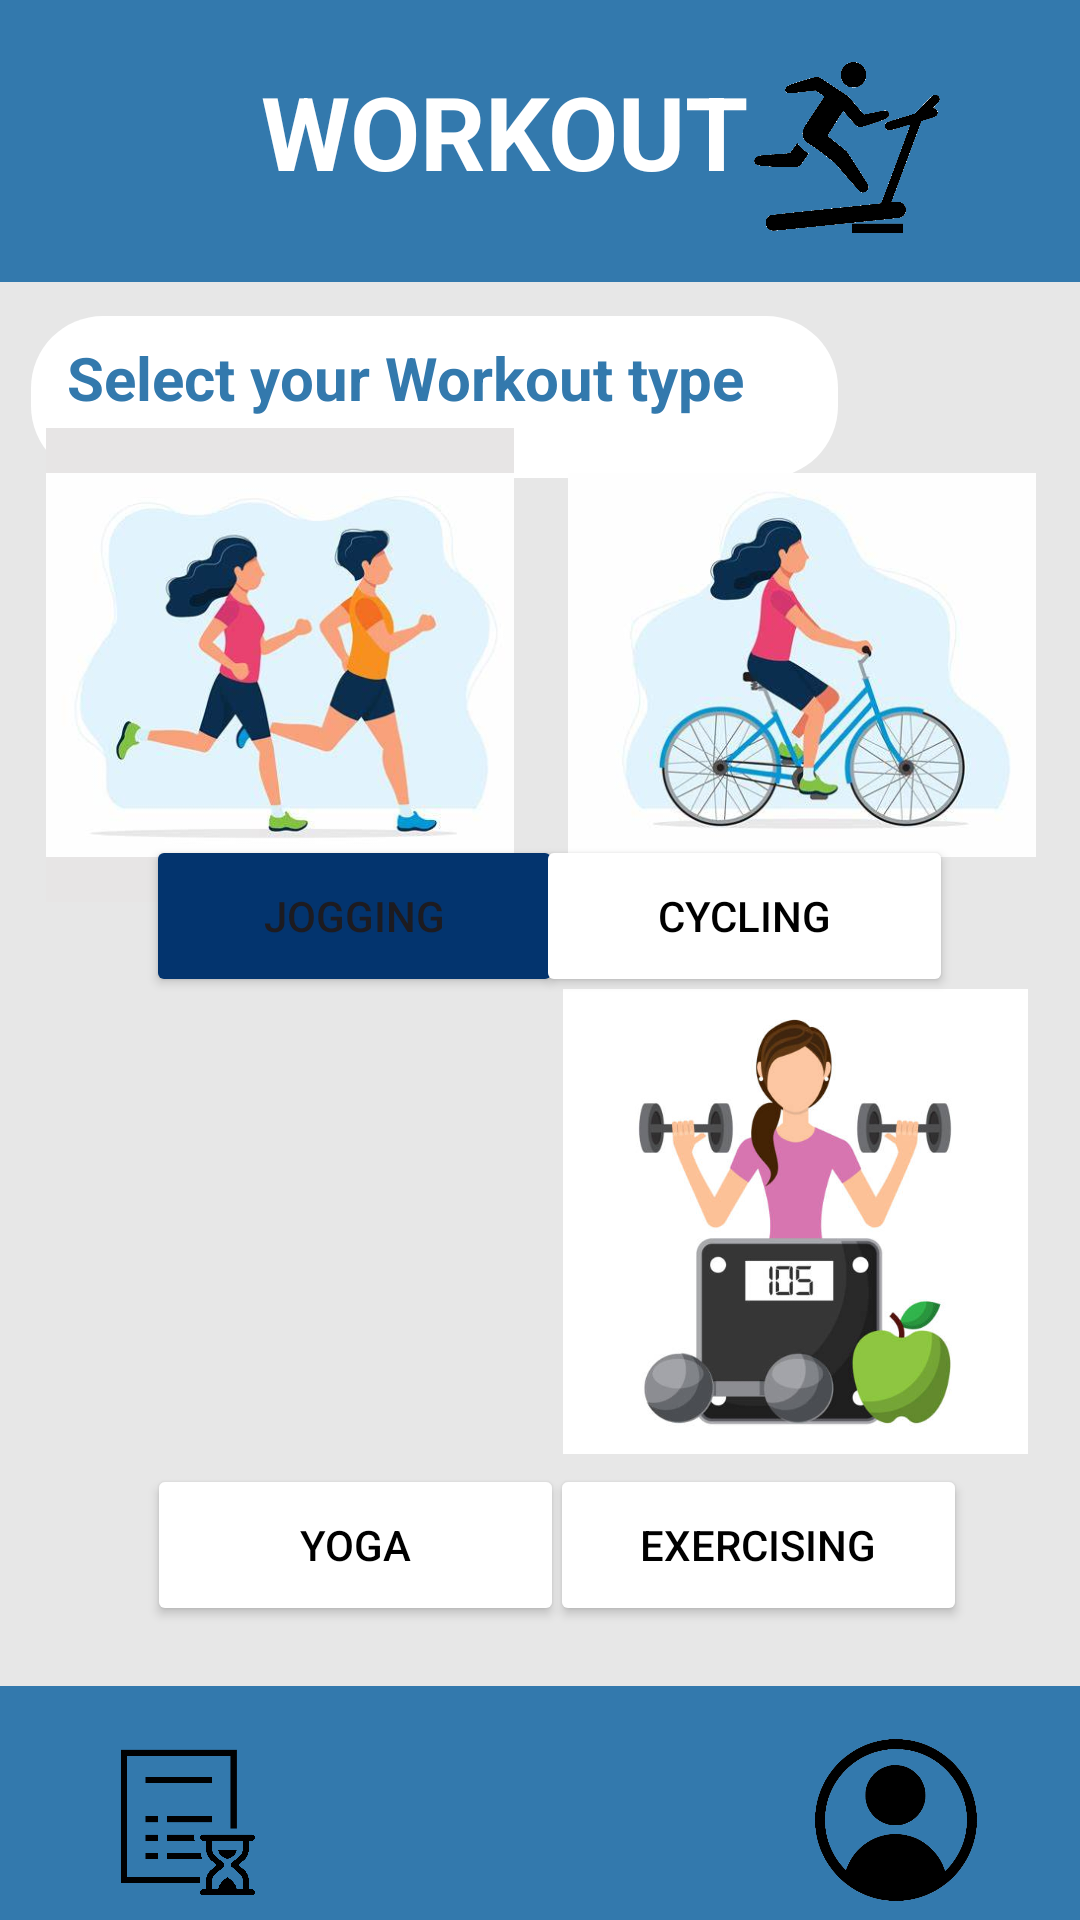

This screen was rendered from an Android layout file. Write that file and the resources it references.
<!-- AndroidManifest.xml: application theme Theme.HealthHorizon -->
<!-- res/layout/activity_workout.xml -->
<?xml version="1.0" encoding="utf-8"?>
<androidx.constraintlayout.widget.ConstraintLayout xmlns:android="http://schemas.android.com/apk/res/android"
    xmlns:app="http://schemas.android.com/apk/res-auto"
    xmlns:tools="http://schemas.android.com/tools"
    android:id="@+id/main"
    android:layout_width="match_parent"
    android:layout_height="match_parent"
    android:background="#E7E7E7"
    tools:context=".workout">

  <ImageView
      android:id="@+id/imageView7"
      android:layout_width="464dp"
      android:layout_height="78dp"
      android:backgroundTint="@color/secondaryColor"
      app:layout_constraintBottom_toBottomOf="parent"
      app:layout_constraintEnd_toEndOf="parent"
      app:layout_constraintHorizontal_bias="0.771"
      app:layout_constraintStart_toStartOf="parent"
      app:layout_constraintTop_toTopOf="parent"
      app:layout_constraintVertical_bias="1.0"
      app:srcCompat="@drawable/rectangle"
      app:tint="@color/secondaryColor" />

  <ImageView
      android:id="@+id/imageView14"
      android:layout_width="70dp"
      android:layout_height="56dp"
      app:layout_constraintBottom_toBottomOf="parent"
      app:layout_constraintEnd_toEndOf="parent"
      app:layout_constraintHorizontal_bias="0.498"
      app:layout_constraintStart_toStartOf="parent"
      app:layout_constraintTop_toTopOf="@+id/view"
      app:layout_constraintVertical_bias="0.989"
      app:srcCompat="@drawable/img_9" />

  <ImageView
      android:id="@+id/imageView16"
      android:layout_width="90dp"
      android:layout_height="54dp"
      app:layout_constraintBottom_toBottomOf="parent"
      app:layout_constraintEnd_toEndOf="parent"
      app:layout_constraintHorizontal_bias="0.94"
      app:layout_constraintStart_toStartOf="parent"
      app:layout_constraintTop_toTopOf="parent"
      app:layout_constraintVertical_bias="0.989"
      app:srcCompat="@drawable/img_10" />

  <ImageView
      android:id="@+id/imageView17"
      android:layout_width="51dp"
      android:layout_height="54dp"
      app:layout_constraintBottom_toBottomOf="parent"
      app:layout_constraintEnd_toEndOf="parent"
      app:layout_constraintHorizontal_bias="0.111"
      app:layout_constraintStart_toStartOf="parent"
      app:layout_constraintTop_toTopOf="@+id/view"
      app:layout_constraintVertical_bias="0.989"
      app:srcCompat="@drawable/img_11" />

  <ImageView
      android:id="@+id/imageView81"
      android:layout_width="269dp"
      android:layout_height="54dp"
      app:layout_constraintBottom_toBottomOf="parent"
      app:layout_constraintEnd_toEndOf="parent"
      app:layout_constraintHorizontal_bias="0.112"
      app:layout_constraintStart_toStartOf="parent"
      app:layout_constraintTop_toTopOf="parent"
      app:layout_constraintVertical_bias="0.18"
      app:srcCompat="@drawable/rectangle" />

  <View
      android:id="@+id/view"
      android:layout_width="447dp"
      android:layout_height="94dp"
      android:background="@drawable/custom_rectangle"
      android:backgroundTint="@color/secondaryColor"
      app:layout_constraintBottom_toBottomOf="parent"
      app:layout_constraintEnd_toEndOf="parent"
      app:layout_constraintStart_toStartOf="parent"
      app:layout_constraintTop_toTopOf="parent"
      app:layout_constraintVertical_bias="0.0" />

  <TextView
      android:id="@+id/textView17"
      android:layout_width="213dp"
      android:layout_height="44dp"
      android:gravity="center"
      android:text="WORKOUT"
      android:textAlignment="center"
      android:textColor="#FFFF"
      android:textSize="34sp"
      android:textStyle="bold"
      app:layout_constraintBottom_toBottomOf="@+id/imageView7"
      app:layout_constraintEnd_toEndOf="parent"
      app:layout_constraintHorizontal_bias="0.419"
      app:layout_constraintStart_toStartOf="parent"
      app:layout_constraintTop_toTopOf="parent"
      app:layout_constraintVertical_bias="0.035" />

  <TextView
      android:id="@+id/textView18"
      android:layout_width="262dp"
      android:layout_height="33dp"
      android:text="Select your Workout type"
      android:textColor="@color/secondaryColor"
      android:textSize="20dp"
      android:textStyle="bold"
      app:layout_constraintBottom_toBottomOf="parent"
      app:layout_constraintEnd_toEndOf="parent"
      app:layout_constraintHorizontal_bias="0.228"
      app:layout_constraintStart_toStartOf="parent"
      app:layout_constraintTop_toTopOf="parent"
      app:layout_constraintVertical_bias="0.185" />

  <Button
      android:id="@+id/button9"
      android:layout_width="139dp"
      android:layout_height="54dp"
      android:backgroundTint="@color/accentColor"
      android:text="Jogging"
      app:layout_constraintBottom_toBottomOf="parent"
      app:layout_constraintEnd_toEndOf="parent"
      app:layout_constraintHorizontal_bias="0.22"
      app:layout_constraintStart_toStartOf="parent"
      app:layout_constraintTop_toTopOf="parent"
      app:layout_constraintVertical_bias="0.475" />

  <Button
      android:id="@+id/button91"
      android:layout_width="139dp"
      android:layout_height="54dp"
      android:backgroundTint="@color/primaryColor"
      android:text="Cycling"
      android:textColor="@color/black"
      app:layout_constraintBottom_toBottomOf="parent"
      app:layout_constraintEnd_toEndOf="parent"
      app:layout_constraintHorizontal_bias="0.808"
      app:layout_constraintStart_toStartOf="parent"
      app:layout_constraintTop_toTopOf="parent"
      app:layout_constraintVertical_bias="0.475" />

  <LinearLayout
      android:layout_width="330dp"
      android:layout_height="182dp"
      android:orientation="horizontal"
      app:layout_constraintBottom_toBottomOf="@+id/imageView14"
      app:layout_constraintEnd_toEndOf="parent"
      app:layout_constraintHorizontal_bias="0.506"
      app:layout_constraintStart_toStartOf="parent"
      app:layout_constraintTop_toTopOf="@+id/view"
      app:layout_constraintVertical_bias="0.316">

    <ImageView
        android:id="@+id/imageView20"
        android:layout_width="156dp"
        android:layout_height="158dp"
        android:background="#E7E5E5"
        app:srcCompat="@drawable/img_17" />

    <Space
        android:layout_width="wrap_content"
        android:layout_height="wrap_content"
        android:layout_weight="1" />

    <ImageView
        android:id="@+id/imageView18"
        android:layout_width="156dp"
        android:layout_height="158dp"
        app:srcCompat="@drawable/img_16" />
  </LinearLayout>

  <LinearLayout
      android:id="@+id/linearLayout2"
      android:layout_width="337dp"
      android:layout_height="180dp"
      android:orientation="horizontal"
      app:layout_constraintBottom_toBottomOf="parent"
      app:layout_constraintEnd_toEndOf="parent"
      app:layout_constraintHorizontal_bias="0.539"
      app:layout_constraintStart_toStartOf="parent"
      app:layout_constraintTop_toTopOf="parent"
      app:layout_constraintVertical_bias="0.717">

    <ImageView
        android:id="@+id/imageView23"
        android:layout_width="153dp"
        android:layout_height="155dp"
        android:layout_weight="1"
        app:srcCompat="@drawable/img_20"
        tools:layout_editor_absoluteX="206dp"
        tools:layout_editor_absoluteY="451dp" />

    <ImageView
        android:id="@+id/imageView22"
        android:layout_width="153dp"
        android:layout_height="155dp"
        android:layout_weight="1"
        app:srcCompat="@drawable/img_19"
        tools:layout_editor_absoluteX="42dp"
        tools:layout_editor_absoluteY="451dp" />

  </LinearLayout>

  <Button
      android:id="@+id/button92"
      android:layout_width="139dp"
      android:layout_height="54dp"
      android:backgroundTint="@color/primaryColor"
      android:text="Yoga"
      android:textColor="@color/black"
      app:layout_constraintBottom_toBottomOf="parent"
      app:layout_constraintEnd_toEndOf="parent"
      app:layout_constraintHorizontal_bias="0.221"
      app:layout_constraintStart_toStartOf="parent"
      app:layout_constraintTop_toTopOf="parent"
      app:layout_constraintVertical_bias="0.833" />

  <Button
      android:id="@+id/button93"
      android:layout_width="139dp"
      android:layout_height="54dp"
      android:backgroundTint="@color/primaryColor"
      android:text="exercising"
      android:textColor="@color/black"
      app:layout_constraintBottom_toBottomOf="parent"
      app:layout_constraintEnd_toEndOf="parent"
      app:layout_constraintHorizontal_bias="0.83"
      app:layout_constraintStart_toStartOf="parent"
      app:layout_constraintTop_toTopOf="parent"
      app:layout_constraintVertical_bias="0.833" />

  <ImageView
      android:id="@+id/imageView24"
      android:layout_width="88dp"
      android:layout_height="57dp"
      app:layout_constraintBottom_toBottomOf="@+id/imageView16"
      app:layout_constraintEnd_toEndOf="parent"
      app:layout_constraintHorizontal_bias="0.876"
      app:layout_constraintStart_toStartOf="parent"
      app:layout_constraintTop_toTopOf="parent"
      app:layout_constraintVertical_bias="0.036"
      app:srcCompat="@drawable/img_21" />

  <ImageView
      android:id="@+id/imageView15"
      android:layout_width="56dp"
      android:layout_height="38dp"
      app:layout_constraintBottom_toBottomOf="parent"
      app:layout_constraintEnd_toEndOf="parent"
      app:layout_constraintHorizontal_bias="0.011"
      app:layout_constraintStart_toStartOf="parent"
      app:layout_constraintTop_toTopOf="parent"
      app:layout_constraintVertical_bias="0.035"
      app:srcCompat="@drawable/img_23" />

</androidx.constraintlayout.widget.ConstraintLayout>
<!-- resources referenced by this layout -->
<resources>
  <color name="accentColor">#03346E</color>
  <color name="black">#FF000000</color>
  <color name="primaryColor">#FFFF</color>
  <color name="secondaryColor">#3379AD</color>
  <!-- drawable custom_rectangle (drawable) -->
  <?xml version="1.0" encoding="utf-8"?>
  <shape xmlns:android="http://schemas.android.com/apk/res/android">
      <solid android:color="#3379AD" />
      <corners
          android:bottomLeftRadius="24dp"
          android:bottomRightRadius="24dp" />
  </shape>
  <!-- drawable img_10: png bitmap (drawable, 19113 bytes) -->
  <!-- drawable img_11: png bitmap (drawable, 29708 bytes) -->
  <!-- drawable img_16: png bitmap (drawable, 158872 bytes) -->
  <!-- drawable img_17: png bitmap (drawable, 140503 bytes) -->
  <!-- drawable img_19: png bitmap (drawable, 136829 bytes) -->
  <!-- drawable img_21: png bitmap (drawable, 40163 bytes) -->
  <!-- drawable rectangle (drawable) -->
  <?xml version="1.0" encoding="utf-8"?>
  <shape xmlns:android="http://schemas.android.com/apk/res/android">
      <solid android:color="#FFFF" />
      <corners
          android:bottomLeftRadius="24dp"
          android:bottomRightRadius="24dp"
          android:topLeftRadius="24dp"
          android:topRightRadius="24dp" />
  </shape>
  <style name="Theme.HealthHorizon" parent="Base.Theme.HealthHorizon" />
  <style name="Base.Theme.HealthHorizon" parent="Theme.Material3.DayNight.NoActionBar">
          
          
      </style>
</resources>
